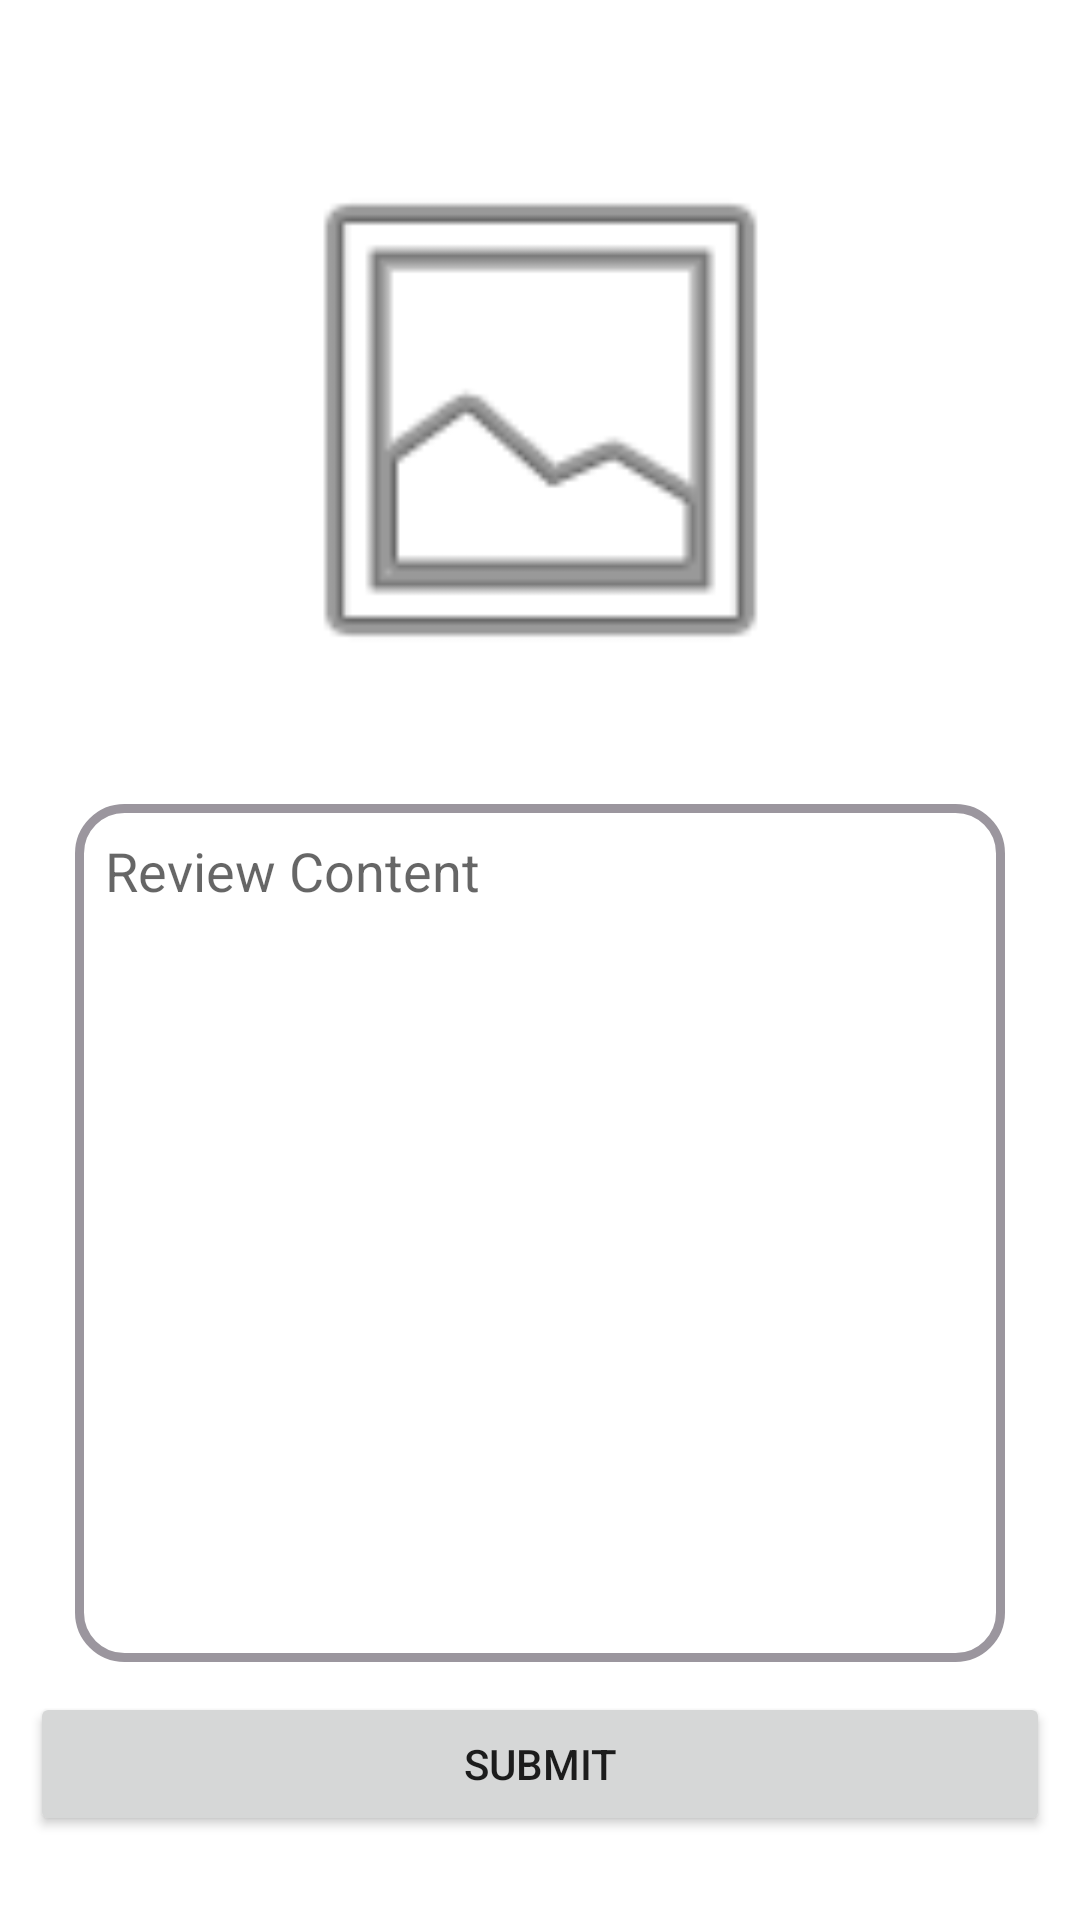

Android layout source for this screen:
<!-- AndroidManifest.xml: application theme Theme.Cse371 -->
<!-- res/layout/activity_add_review.xml -->
<?xml version="1.0" encoding="utf-8"?>
<androidx.constraintlayout.widget.ConstraintLayout
    xmlns:android="http://schemas.android.com/apk/res/android"
    xmlns:app="http://schemas.android.com/apk/res-auto"
    xmlns:tools="http://schemas.android.com/tools"
    android:layout_width="match_parent"
    android:layout_height="match_parent">


    <ImageView
        android:id="@+id/image"
        android:layout_width="191dp"
        android:layout_height="200dp"
        android:layout_marginTop="40dp"
        app:layout_constraintEnd_toEndOf="parent"
        app:layout_constraintStart_toStartOf="parent"
        app:layout_constraintTop_toTopOf="parent"
        app:srcCompat="@android:drawable/ic_menu_gallery" />

    <EditText
        android:id="@+id/reviewcontent"
        android:layout_width="310dp"
        android:layout_height="286dp"
        android:layout_marginTop="28dp"
        android:padding="10dp"
        android:lines="8"
        android:minLines="6"
        android:maxLines="10"
        android:ems="10"
        android:scrollbars="vertical"
        android:gravity="top|start"
        android:background="@drawable/round_rect"
        android:inputType="textMultiLine"
        android:hint="Review Content"
        app:layout_constraintEnd_toEndOf="parent"
        app:layout_constraintStart_toStartOf="parent"
        app:layout_constraintTop_toBottomOf="@+id/image" />

    <Button
        android:id="@+id/add"
        android:layout_width="match_parent"
        android:layout_height="wrap_content"
        android:layout_margin="10dp"
        android:text="Submit"
        app:layout_constraintEnd_toEndOf="parent"
        app:layout_constraintHorizontal_bias="0.473"
        app:layout_constraintStart_toStartOf="parent"
        app:layout_constraintTop_toBottomOf="@+id/reviewcontent" />

</androidx.constraintlayout.widget.ConstraintLayout>
<!-- resources referenced by this layout -->
<resources>
  <!-- drawable round_rect (drawable) -->
  <?xml version="1.0" encoding="UTF-8"?>
  <shape xmlns:android="http://schemas.android.com/apk/res/android">
      <solid android:color="#ffffff"/>
      <stroke android:width="3dp" android:color="#9B969E" />
      <corners android:radius="15dp"/>
      <padding android:left="0dp" android:top="0dp" android:right="0dp" android:bottom="0dp" />
  </shape>
  <style name="Theme.Cse371" parent="Theme.MaterialComponents.DayNight.DarkActionBar">
          
          <item name="colorPrimary">@color/purple_500</item>
          <item name="colorPrimaryVariant">@color/purple_700</item>
          <item name="colorOnPrimary">@color/white</item>
          
          <item name="colorSecondary">@color/teal_200</item>
          <item name="colorSecondaryVariant">@color/teal_700</item>
          <item name="colorOnSecondary">@color/black</item>
          
          <item name="android:statusBarColor" tools:targetApi="l">?attr/colorPrimaryVariant</item>
          
      </style>
  <!-- not gathered from this repository: default colours our renderer supplied (Android Studio template values) -->
  <color name="purple_500">#FF6200EE</color>
  <color name="purple_700">#FF3700B3</color>
  <color name="teal_200">#FF03DAC5</color>
  <color name="teal_700">#FF018786</color>
  <color name="black">#FF000000</color>
  <color name="white">#FFFFFFFF</color>
</resources>
